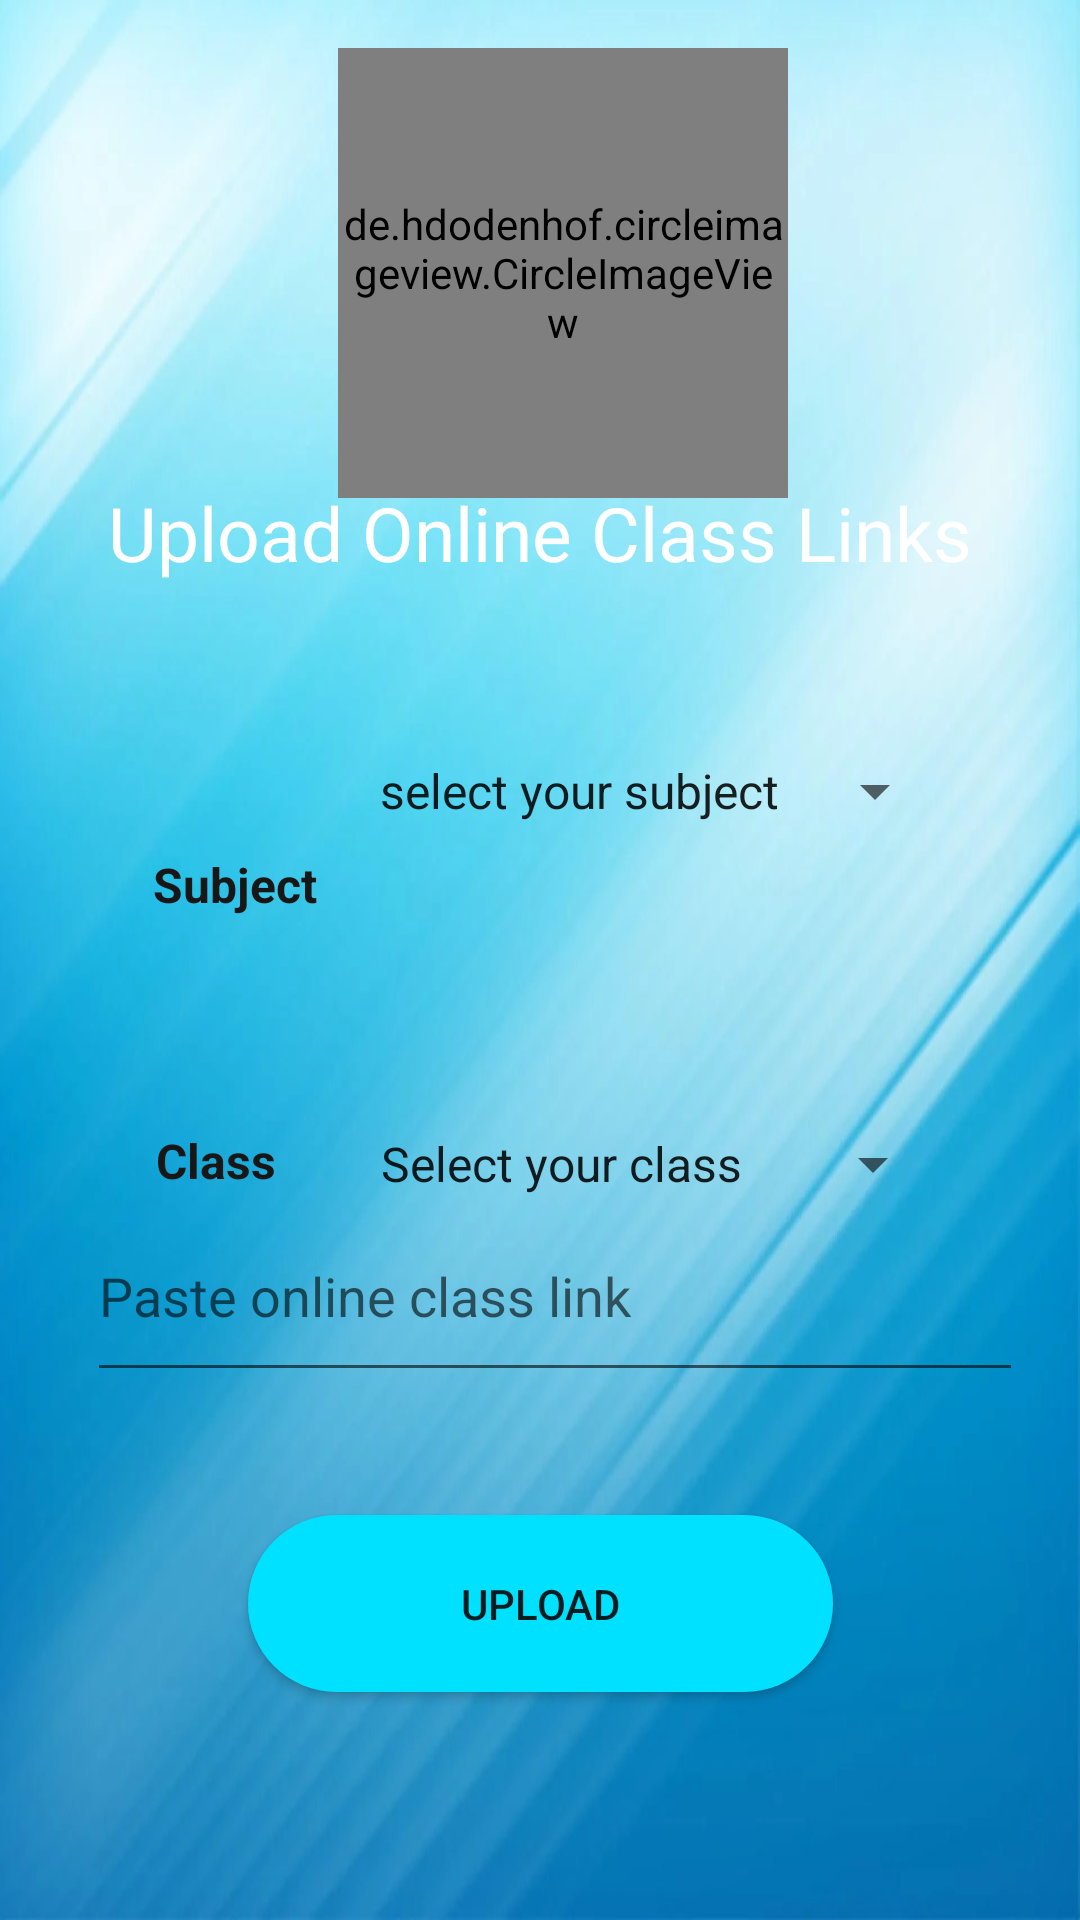

Write the Android layout XML for this screen, with the resource values it uses.
<!-- AndroidManifest.xml: application theme Theme.EduClass -->
<!-- res/layout/activity_addlink.xml -->
<?xml version="1.0" encoding="utf-8"?>
<androidx.constraintlayout.widget.ConstraintLayout xmlns:android="http://schemas.android.com/apk/res/android"
    xmlns:app="http://schemas.android.com/apk/res-auto"
    xmlns:tools="http://schemas.android.com/tools"
    android:layout_width="match_parent"
    android:layout_height="match_parent"
    tools:context=".addlink"
    android:background="@drawable/backgroundpic">



    <de.hdodenhof.circleimageview.CircleImageView
        android:id="@+id/logo2"
        android:layout_width="150dp"
        android:layout_height="150dp"
        android:layout_marginStart="32dp"
        android:layout_marginTop="16dp"
        android:layout_marginEnd="32dp"
        android:src="@drawable/logo"
        app:civ_border_color="#ffffff"
        app:civ_border_width="2dp"
        app:layout_constraintEnd_toEndOf="parent"
        app:layout_constraintHorizontal_bias="0.553"
        app:layout_constraintStart_toStartOf="parent"
        app:layout_constraintTop_toTopOf="parent"/>


    <Button
        android:id="@+id/uplink"
        android:layout_width="195dp"
        android:layout_height="59dp"
        android:layout_marginBottom="76dp"
        android:background="@drawable/roundbutton"
        android:backgroundTint="#00E1FF"
        android:text="Upload"
        app:layout_constraintBottom_toBottomOf="parent"
        app:layout_constraintEnd_toEndOf="parent"
        app:layout_constraintStart_toStartOf="parent" />

    <TextView
        android:id="@+id/textView9"
        android:layout_width="wrap_content"
        android:layout_height="wrap_content"
        android:layout_marginTop="284dp"
        android:text="Subject"
        android:textAlignment="center"
        android:textColor="#171717"
        android:textColorLink="#151414"
        android:textSize="16sp"
        android:textStyle="bold"
        app:layout_constraintEnd_toEndOf="parent"
        app:layout_constraintHorizontal_bias="0.167"
        app:layout_constraintStart_toStartOf="parent"
        app:layout_constraintTop_toTopOf="parent" />

    <TextView
        android:id="@+id/textView11"
        android:layout_width="wrap_content"
        android:layout_height="wrap_content"
        android:layout_marginTop="376dp"
        android:text="Class"
        android:textAlignment="center"
        android:textColor="#171717"
        android:textColorLink="#151414"
        android:textSize="16sp"
        android:textStyle="bold"
        app:layout_constraintEnd_toEndOf="parent"
        app:layout_constraintHorizontal_bias="0.162"
        app:layout_constraintStart_toStartOf="parent"
        app:layout_constraintTop_toTopOf="parent" />

    <Spinner
        android:id="@+id/spinnersub"
        android:layout_width="197dp"
        android:layout_height="48dp"
        android:entries="@array/subject"
        app:layout_constraintBottom_toBottomOf="parent"
        app:layout_constraintEnd_toEndOf="parent"
        app:layout_constraintHorizontal_bias="0.728"
        app:layout_constraintStart_toStartOf="parent"
        app:layout_constraintTop_toTopOf="parent"
        app:layout_constraintVertical_bias="0.405"
        tools:ignore="SpeakableTextPresentCheck" />

    <Spinner
        android:id="@+id/spinnerclass"
        android:layout_width="196dp"
        android:layout_height="48dp"
        android:layout_marginTop="364dp"
        android:entries="@array/Class"
        app:layout_constraintEnd_toEndOf="parent"
        app:layout_constraintHorizontal_bias="0.725"
        app:layout_constraintStart_toStartOf="parent"
        app:layout_constraintTop_toTopOf="parent"
        tools:ignore="SpeakableTextPresentCheck" />

    <TextView
        android:id="@+id/textLink"
        android:layout_width="wrap_content"
        android:layout_height="wrap_content"
        android:fontFamily="@font/acme"
        android:gravity="center"
        android:text="Upload Online Class Links"
        android:textColor="@color/white"
        android:textSize="25dp"
        app:layout_constraintBottom_toBottomOf="parent"
        app:layout_constraintEnd_toEndOf="parent"
        app:layout_constraintStart_toStartOf="parent"
        app:layout_constraintTop_toTopOf="parent"
        app:layout_constraintVertical_bias="0.265" />

    <EditText
        android:id="@+id/uploadlink"
        android:layout_width="312dp"
        android:layout_height="67dp"
        android:layout_marginBottom="176dp"
        android:autoLink="web"
        android:ems="10"
        android:hint="Paste online class link"
        android:inputType="textPersonName"
        android:text=""
        app:layout_constraintBottom_toBottomOf="parent"
        app:layout_constraintEnd_toEndOf="parent"
        app:layout_constraintHorizontal_bias="0.606"
        app:layout_constraintStart_toStartOf="parent" />
</androidx.constraintlayout.widget.ConstraintLayout>
<!-- resources referenced by this layout -->
<resources>
  <string-array name="Class">
          <item>Select your class</item>
          <item>8</item>
          <item>9</item>
          <item>10</item>
      </string-array>
  <string-array name="subject">
          <item>select your subject</item>
          <item>Kannada</item>
          <item>English</item>
          <item>Hindi</item>
          <item>Social</item>
          <item>Science</item>
          <item>Maths</item>
      </string-array>
  <!-- drawable backgroundpic: webp bitmap (drawable-v24, 41050 bytes) -->
  <!-- drawable logo: jpg bitmap (drawable-v24, 22878 bytes) -->
  <!-- drawable roundbutton (drawable) -->
  <?xml version="1.0" encoding="utf-8"?>
  <shape xmlns:android="http://schemas.android.com/apk/res/android">
  <solid android:color="#ffffff"/>
      <corners
          android:topRightRadius="45dp"
          android:topLeftRadius="45dp"
          android:bottomLeftRadius="45dp"
          android:bottomRightRadius="45dp"/>
  </shape>
  <style name="Theme.EduClass" parent="Theme.AppCompat.DayNight.DarkActionBar">
          
          <item name="colorPrimary">@color/purple_500</item>
          <item name="colorPrimaryVariant">@color/purple_700</item>
          <item name="colorOnPrimary">@color/white</item>
          
          <item name="colorSecondary">@color/teal_200</item>
          <item name="colorSecondaryVariant">@color/teal_700</item>
          <item name="colorOnSecondary">@color/black</item>
          
          <item name="android:statusBarColor" tools:targetApi="l">?attr/colorPrimaryVariant</item>
          
      </style>
  <!-- not gathered from this repository: default colours our renderer supplied (Android Studio template values) -->
  <color name="purple_500">#FF6200EE</color>
  <color name="purple_700">#FF3700B3</color>
  <color name="teal_200">#FF03DAC5</color>
  <color name="teal_700">#FF018786</color>
  <color name="black">#FF000000</color>
  <color name="white">#FFFFFFFF</color>
</resources>
